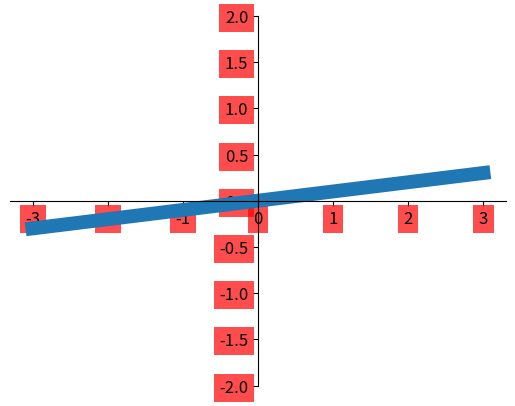

This figure's Python source:
'''
tick能见度
'''
import matplotlib.pyplot as plt
import numpy as np

x=np.linspace(-3,3,50)
y=0.1*x
plt.figure()
plt.plot(x,y,linewidth=10)
plt.ylim(-2,2)
ax=plt.gca()
ax.spines['right'].set_color('None')
ax.spines['top'].set_color('None')
ax.xaxis.set_ticks_position('bottom')
ax.spines['bottom'].set_position(('data',0))
ax.yaxis.set_ticks_position('left')
ax.spines['left'].set_position(('data',0))

for label in ax.get_xticklabels()+ax.get_yticklabels():
    label.set_fontsize(12)
    # alpha 设置透明度
    label.set_bbox(dict(facecolor='red',edgecolor='None',alpha=0.7))
plt.show()